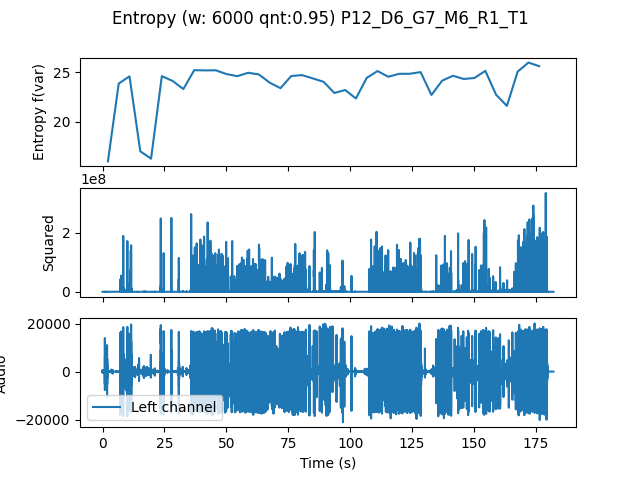

The table this chart was drawn from, first rows:
, t0, var
0.0, 0.0, 15.97
4.354, 4.354, 23.85
8.707, 8.707, 24.58
13.06, 13.06, 16.99
17.41, 17.41, 16.24
21.77, 21.77, 24.61
26.12, 26.12, 24.11
30.48, 30.48, 23.29
34.83, 34.83, 25.21
39.18, 39.18, 25.19
43.54, 43.54, 25.2
47.89, 47.89, 24.81
52.24, 52.24, 24.6
56.6, 56.6, 24.94
60.95, 60.95, 24.78
65.31, 65.31, 23.94
69.66, 69.66, 23.38
74.01, 74.01, 24.62
78.37, 78.37, 24.71
82.72, 82.72, 24.38
87.07, 87.07, 24.03
91.43, 91.43, 22.9
95.78, 95.78, 23.2
100.1, 100.1, 22.34
104.5, 104.5, 24.43
108.8, 108.8, 25.12
113.2, 113.2, 24.54
117.6, 117.6, 24.84
121.9, 121.9, 24.85
126.3, 126.3, 25.01
130.6, 130.6, 22.7
135, 135, 24.15
139.3, 139.3, 24.64
143.7, 143.7, 24.31
148, 148, 24.42
152.4, 152.4, 25.14
156.7, 156.7, 22.72
161.1, 161.1, 21.59
165.4, 165.4, 25.06
169.8, 169.8, 25.98
174.1, 174.1, 25.61
